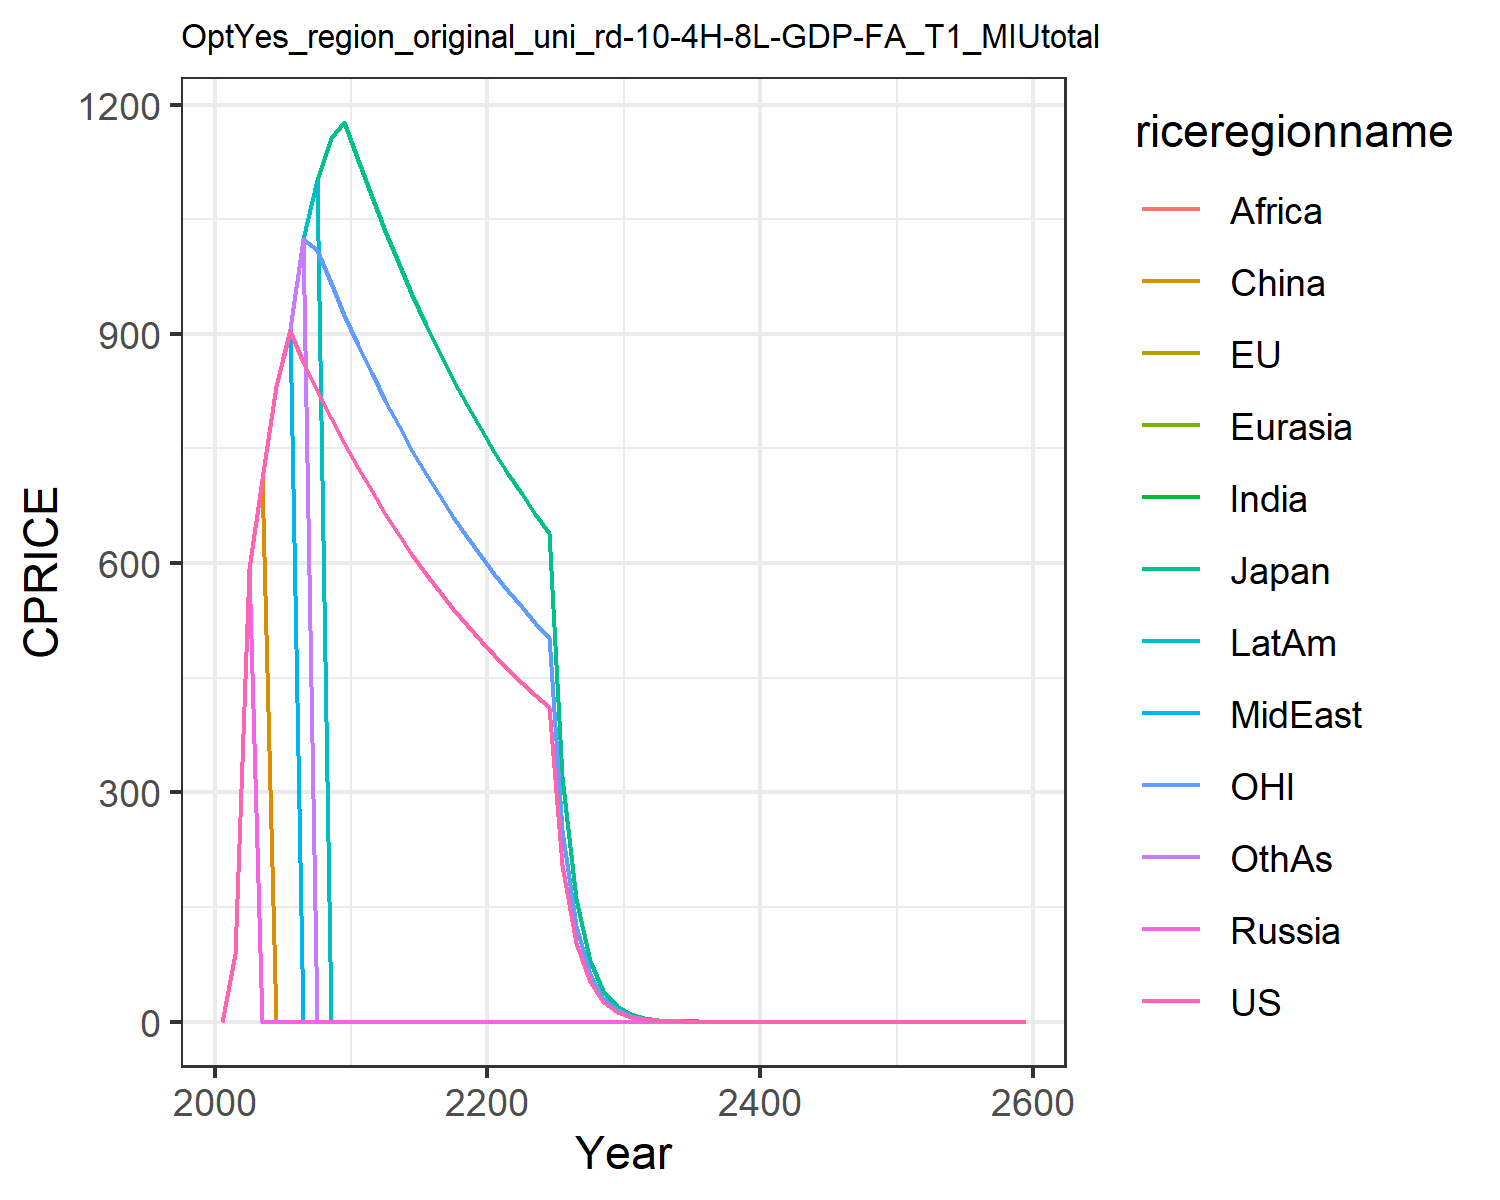

Values plotted in this chart, from the file beside it:
0.0, 0.0, 0.0, 0.0, 0.0, 0.0, 0.0, 0.0, 0.0, 0.0, 0.0, 0.0
88.93, 88.93, 88.93, 88.93, 88.93, 88.93, 88.93, 88.93, 88.93, 88.93, 88.93, 88.93
592.3, 592.3, 592.3, 592.3, 592.3, 592.3, 592.3, 592.3, 592.3, 592.3, 592.3, 592.3
710.2, 710.2, 710.2, 0.0, 0.0, 710.2, 710.2, 710.2, 710.2, 710.2, 710.2, 710.2
832.1, 832.1, 832.1, 0.0, 0.0, 0.0, 832.1, 832.1, 832.1, 832.1, 832.1, 832.1
903.1, 906.3, 906.3, 0.0, 0.0, 0.0, 906.3, 906.3, 906.3, 906.3, 906.3, 906.3
863.6, 1025, 1025, 0.0, 0.0, 0.0, 1025, 0.0, 1025, 1025, 1025, 1025
826.1, 1101, 1101, 0.0, 0.0, 0.0, 0.0, 0.0, 0.0, 1101, 1010, 0.0
790.5, 1156, 1156, 0.0, 0.0, 0.0, 0.0, 0.0, 0.0, 0.0, 966.2, 0.0
756.6, 1177, 1177, 0.0, 0.0, 0.0, 0.0, 0.0, 0.0, 0.0, 924.8, 0.0
724.5, 1127, 1127, 0.0, 0.0, 0.0, 0.0, 0.0, 0.0, 0.0, 885.5, 0.0
693.9, 1079, 1079, 0.0, 0.0, 0.0, 0.0, 0.0, 0.0, 0.0, 848.1, 0.0
664.9, 1034, 1034, 0.0, 0.0, 0.0, 0.0, 0.0, 0.0, 0.0, 812.6, 0.0
637.3, 991.4, 991.4, 0.0, 0.0, 0.0, 0.0, 0.0, 0.0, 0.0, 778.9, 0.0
611.1, 950.6, 950.6, 0.0, 0.0, 0.0, 0.0, 0.0, 0.0, 0.0, 746.9, 0.0
586.2, 911.9, 911.9, 0.0, 0.0, 0.0, 0.0, 0.0, 0.0, 0.0, 716.5, 0.0
562.6, 875.1, 875.1, 0.0, 0.0, 0.0, 0.0, 0.0, 0.0, 0.0, 687.6, 0.0
540.1, 840.2, 840.2, 0.0, 0.0, 0.0, 0.0, 0.0, 0.0, 0.0, 660.2, 0.0
518.8, 807, 807, 0.0, 0.0, 0.0, 0.0, 0.0, 0.0, 0.0, 634.1, 0.0
498.5, 775.5, 775.5, 0.0, 0.0, 0.0, 0.0, 0.0, 0.0, 0.0, 609.3, 0.0
479.3, 745.5, 745.5, 0.0, 0.0, 0.0, 0.0, 0.0, 0.0, 0.0, 585.8, 0.0
461, 717.1, 717.1, 0.0, 0.0, 0.0, 0.0, 0.0, 0.0, 0.0, 563.4, 0.0
443.6, 690, 690, 0.0, 0.0, 0.0, 0.0, 0.0, 0.0, 0.0, 542.2, 0.0
427.1, 664.4, 664.4, 0.0, 0.0, 0.0, 0.0, 0.0, 0.0, 0.0, 522, 0.0
411.4, 640, 640, 0.0, 0.0, 0.0, 0.0, 0.0, 0.0, 0.0, 502.8, 0.0
205.7, 320, 320, 0.0, 0.0, 0.0, 0.0, 0.0, 0.0, 0.0, 251.4, 0.0
102.9, 160, 160, 0.0, 0.0, 0.0, 0.0, 0.0, 0.0, 0.0, 125.7, 0.0
51.43, 80, 80, 0.0, 0.0, 0.0, 0.0, 0.0, 0.0, 0.0, 62.85, 0.0
25.71, 40, 40, 0.0, 0.0, 0.0, 0.0, 0.0, 0.0, 0.0, 31.43, 0.0
12.86, 20, 20, 0.0, 0.0, 0.0, 0.0, 0.0, 0.0, 0.0, 15.71, 0.0
6.428, 9.999, 9.999, 0.0, 0.0, 0.0, 0.0, 0.0, 0.0, 0.0, 7.857, 0.0
3.214, 5, 5, 0.0, 0.0, 0.0, 0.0, 0.0, 0.0, 0.0, 3.928, 0.0
1.607, 2.5, 2.5, 0.0, 0.0, 0.0, 0.0, 0.0, 0.0, 0.0, 1.964, 0.0
0.8035, 1.25, 1.25, 0.0, 0.0, 0.0, 0.0, 0.0, 0.0, 0.0, 0.9821, 0.0
0.4018, 0.625, 0.625, 0.0, 0.0, 0.0, 0.0, 0.0, 0.0, 0.0, 0.491, 0.0
0.2009, 0.3125, 0.3125, 0.0, 0.0, 0.0, 0.0, 0.0, 0.0, 0.0, 0.2455, 0.0
0.1004, 0.1562, 0.1562, 0.0, 0.0, 0.0, 0.0, 0.0, 0.0, 0.0, 0.1228, 0.0
0.05022, 0.07812, 0.07812, 0.0, 0.0, 0.0, 0.0, 0.0, 0.0, 0.0, 0.06138, 0.0
0.02511, 0.03906, 0.03906, 0.0, 0.0, 0.0, 0.0, 0.0, 0.0, 0.0, 0.03069, 0.0
0.01256, 0.01953, 0.01953, 0.0, 0.0, 0.0, 0.0, 0.0, 0.0, 0.0, 0.01535, 0.0
0.006278, 0.009765, 0.009765, 0.0, 0.0, 0.0, 0.0, 0.0, 0.0, 0.0, 0.007673, 0.0
0.003139, 0.004883, 0.004883, 0.0, 0.0, 0.0, 0.0, 0.0, 0.0, 0.0, 0.003836, 0.0
0.001569, 0.002441, 0.002441, 0.0, 0.0, 0.0, 0.0, 0.0, 0.0, 0.0, 0.001918, 0.0
0.0007847, 0.001221, 0.001221, 0.0, 0.0, 0.0, 0.0, 0.0, 0.0, 0.0, 0.0009591, 0.0
0.0003923, 0.0006103, 0.0006103, 0.0, 0.0, 0.0, 0.0, 0.0, 0.0, 0.0, 0.0004795, 0.0
0.0001962, 0.0003052, 0.0003052, 0.0, 0.0, 0.0, 0.0, 0.0, 0.0, 0.0, 0.0002398, 0.0
9.808635669711856e-5, 0.0001526, 0.0001526, 0.0, 0.0, 0.0, 0.0, 0.0, 0.0, 0.0, 0.0001199, 0.0
4.904317834855928e-5, 7.628938854220321e-5, 7.628938854220321e-5, 0.0, 0.0, 0.0, 0.0, 0.0, 0.0, 0.0, 5.9941662426016886e-5, 0.0
2.452158917427964e-5, 3.814469427110161e-5, 3.814469427110161e-5, 0.0, 0.0, 0.0, 0.0, 0.0, 0.0, 0.0, 2.9970831213008443e-5, 0.0
1.226079458713982e-5, 1.9072347135550803e-5, 1.9072347135550803e-5, 0.0, 0.0, 0.0, 0.0, 0.0, 0.0, 0.0, 1.4985415606504222e-5, 0.0
6.13039729356991e-6, 9.536173567775402e-6, 9.536173567775402e-6, 0.0, 0.0, 0.0, 0.0, 0.0, 0.0, 0.0, 7.492707803252111e-6, 0.0
3.065198646784955e-6, 4.768086783887701e-6, 4.768086783887701e-6, 0.0, 0.0, 0.0, 0.0, 0.0, 0.0, 0.0, 3.7463539016260554e-6, 0.0
1.5325993233924775e-6, 2.3840433919438504e-6, 2.3840433919438504e-6, 0.0, 0.0, 0.0, 0.0, 0.0, 0.0, 0.0, 1.8731769508130277e-6, 0.0
7.662996616962388e-7, 1.1920216959719252e-6, 1.1920216959719252e-6, 0.0, 0.0, 0.0, 0.0, 0.0, 0.0, 0.0, 9.365884754065138e-7, 0.0
3.831498308481194e-7, 5.960108479859626e-7, 5.960108479859626e-7, 0.0, 0.0, 0.0, 0.0, 0.0, 0.0, 0.0, 4.682942377032569e-7, 0.0
1.915749154240597e-7, 2.980054239929813e-7, 2.980054239929813e-7, 0.0, 0.0, 0.0, 0.0, 0.0, 0.0, 0.0, 2.3414711885162846e-7, 0.0
9.578745771202984e-8, 1.4900271199649065e-7, 1.4900271199649065e-7, 0.0, 0.0, 0.0, 0.0, 0.0, 0.0, 0.0, 1.1707355942581423e-7, 0.0
4.789372885601492e-8, 7.450135599824533e-8, 7.450135599824533e-8, 0.0, 0.0, 0.0, 0.0, 0.0, 0.0, 0.0, 5.8536779712907115e-8, 0.0
2.394686442800746e-8, 3.725067799912266e-8, 3.725067799912266e-8, 0.0, 0.0, 0.0, 0.0, 0.0, 0.0, 0.0, 2.9268389856453558e-8, 0.0
1.197343221400373e-8, 1.862533899956133e-8, 1.862533899956133e-8, 0.0, 0.0, 0.0, 0.0, 0.0, 0.0, 0.0, 1.4634194928226779e-8, 0.0
